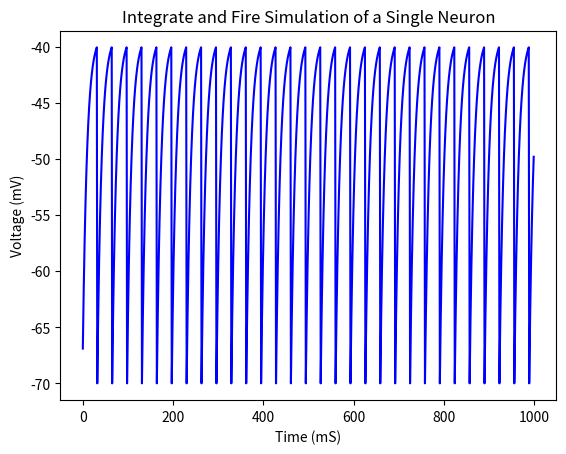
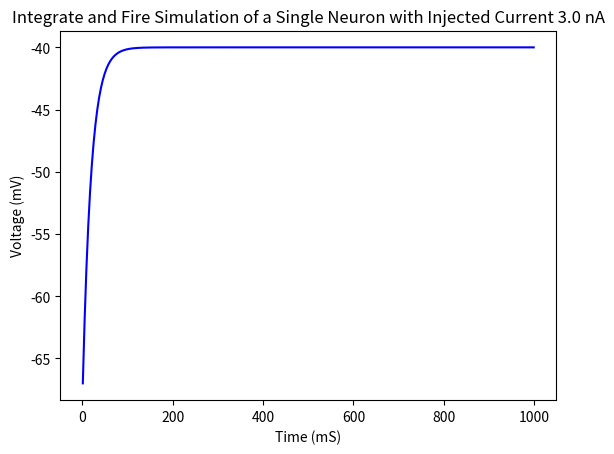
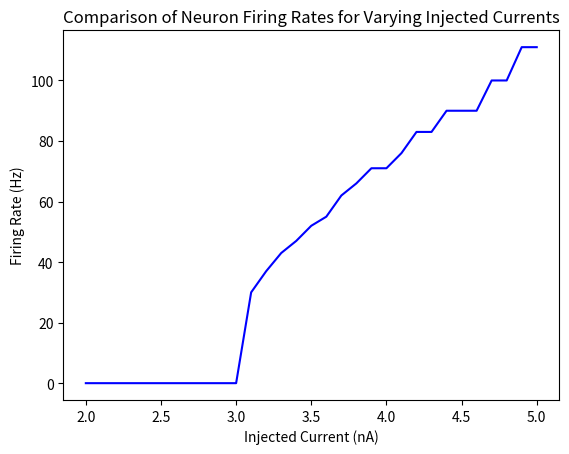
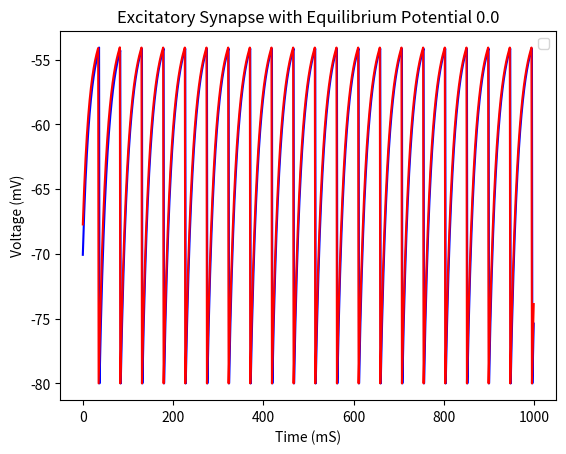
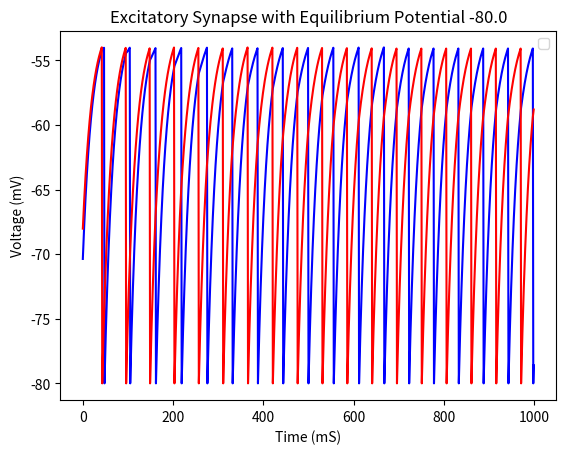

These charts were generated, in order, by the following Python code:
#!/bin/python
# An Integrate and Fire model of a neuron
# [redacted]

import numpy as np
from matplotlib.pyplot import *
import random
import math

############################
###                      ###
### Global variables     ###
###                      ###
############################   


# The global time in ms
T = 0


############################
###                      ###
### Model Neuron         ###
###                      ###
############################   


class neuron:
  # ctor
  def __init__(self, V_initial, t_m, E_L, V_reset, V_th, R_m, I_e):
    self.t_m = t_m
    self.E_L = E_L
    self.V_reset = V_reset
    self.V_th = V_th
    self.R_m = R_m
    self.I_e = I_e
    self.outgoing_synapse = None
    self.incoming_synapse = None
    self.reset(V_initial)

  # reset the voltage
  def reset(self, V):
    self.V = V

  # add synapse connection
  def add_outgoing_synapse(self, synapse):
    self.outgoing_synapse = synapse

  def add_incoming_synapse(self, synapse):
    self.incoming_synapse = synapse

  # excite the neuron
  def excite(self, dT):
    dV =  dT * (1/self.t_m * (self.E_L - self.V + (self.R_m * self.I_e)))
    self.V = self.V + dV

    # reached action potential?
    fired = False
    if self.V > self.V_th:
      fired = True
      self.V = self.V_reset

    return self.V, fired

  # excite the neuron
  def synaptic_excite(self, R_mI_e, dT):
    if self.incoming_synapse == None:
      print ("No incoming synapse found. Reverting to stand-alone excite")
      return self.excite(dT)

    R_mG_s = self.incoming_synapse.conductance()
    t_s = self.incoming_synapse.constant()
    E_s = self.incoming_synapse.equilib()
    P_s = self.incoming_synapse.prob()

    dV = ((self.E_L - self.V - ((P_s * R_mG_s) * (self.V - E_s)) + (R_mI_e)) / self.t_m) * dT
    self.V = self.V + dV

    # reached action potential?
    fired = False
    if self.V > self.V_th:
      fired = True
      global T
      self.outgoing_synapse.set_fired(T)
      self.V = self.V_reset

    return self.V, fired


############################
###                      ###
### Model Synapse        ###
###                      ###
############################    


class synapse:
  #ctor
  def __init__(self, R_mG_s, P_max, t_s, E_s):
    self.R_mG_s = R_mG_s # conductance of synapse (synaptic weight)
    self.P_max = P_max
    self.t_s = t_s
    self.E_s = E_s # equilibrium potential
    self.T_f = 0;  # when did the presynaptic neuron last fire?

  # functions to return properties of the synapse
  def prob(self):
    global T
    return self.P_max * math.exp(-1 * ((T - self.T_f) / self.t_s))

  def conductance(self):
    return self.R_mG_s

  def constant(self):
    return self.t_s

  def equilib(self):
    return self.E_s

  def set_fired(self, T_f):
    self.T_f = T_f

  # connect it to two neurons
  def connect(self, presynaptic_neuron, postsynaptic_neuron):
    if presynaptic_neuron == postsynaptic_neuron:
      print ("Error: a synapse cannot connect a neuron to itself")
    else:
      presynaptic_neuron.add_outgoing_synapse(self)
      postsynaptic_neuron.add_incoming_synapse(self)


############################
###                      ###
### Main Assignment Code ###
###                      ###
############################

def main():
  t_m = 10.0       # ms
  E_L = -70.0      # mV
  V_reset = -70.0  # mV
  V_th = -40.0     # mV
  R_m = 10.0       # Mohm
  I_e = 3.1        # nA
  dT = 1.0         # ms

  # global instance of time
  global T
  
  # instantiate a neuron
  n1 = neuron(V_reset, t_m, E_L, V_reset, V_th, R_m, I_e)

  ### Part 1 ###
  # simulate for 1s
  print ("Part 1.")

  times = []
  voltages = []

  T = 0
  while T < 1000:
    V, fired = n1.excite(dT)
    times.append(T)
    voltages.append(V)
    T = T + dT
    
  figure(1)
  xlabel('Time (mS)')
  ylabel('Voltage (mV)')
  title('Integrate and Fire Simulation of a Single Neuron')
  plot(times, voltages, 'b')
  show()

  ### Part 2 ###
  # determine the minimum Ie required to reach AP
  print ("Part 2.")
  I_e_cur = (V_th - E_L) / R_m

  # print
  print ("[Analytical] Action Potentials will occur when Ie > " + str(I_e_cur))

  # this can also be done numerically using the following code
  I_e_cur = I_e
  found = False
  while I_e_cur > 0 and found == False:
    # simulate for 1s
    n2 = neuron(V_reset, t_m, E_L, V_reset, V_th, R_m, I_e_cur)
    T = 0
    fired = False
    while T < 1000 and fired == False:
      V, fired = n2.excite(dT)
      T = T + dT

    # reached AP?
    if fired == False:
      found = True
    else:
      # reduce Ie
      I_e_cur = I_e_cur - 0.0001

  # print
  print ("[Numerical] Action Potentials will occur when Ie > " + str(I_e_cur))

  # simulate for 1s just under this value
  times = []
  voltages = []
  
  I_e = I_e_cur
  n3 = neuron(V_reset, t_m, E_L, V_reset, V_th, R_m, I_e)
  T = 0
  while T < 1000:
    V, fired = n3.excite(dT)
    T = T + dT
    times.append(T)
    voltages.append(V)
    T = T + dT
    
  figure(2)
  xlabel('Time (mS)')
  ylabel('Voltage (mV)')
  title('Integrate and Fire Simulation of a Single Neuron with Injected Current 3.0 nA')
  plot(times, voltages, 'b')
  show()

  ### Part 3 ###
  # simulate for different current values
  # determine the firing rate
  print ("Part 3.")

  currents = []
  firing_rates = []

  for I_e in np.arange(2.0, 5.1, 0.1):
    n4 = neuron(V_reset, t_m, E_L, V_reset, V_th, R_m, I_e)
    T = 0
    ap_count = 0
    while T < 1000:
      V, fired = n4.excite(dT)
      if fired == True:
        ap_count = ap_count + 1
      T = T + dT
    currents.append(I_e)
    firing_rates.append(ap_count)
    
  figure(3)
  xlabel('Injected Current (nA)')
  ylabel('Firing Rate (Hz)')
  title('Comparison of Neuron Firing Rates for Varying Injected Currents')
  plot(currents, firing_rates, 'b')
  show()

  ### Part 4 ###
  # simulate two neurons, connected by a synapse
  t_m = 20.0       # ms
  E_L = -70.0      # mV
  V_reset = -80.0  # mV
  V_th = -54.0     # mV
  dT = 1.0         # ms  

  R_mG_s = 0.15
  R_mI_e = 18.0 #mV
  P_max = 0.5
  t_s = 10.0

  # a) excitatory
  print ("Part 4. (a)")
  E_s = 0.0 # mV

  V5 = random.uniform(V_reset, V_th)
  V6 = random.uniform(V_reset, V_th)
  n5 = neuron(V5, t_m, E_L, V_reset, V_th, R_m, I_e)
  n6 = neuron(V6, t_m, E_L, V_reset, V_th, R_m, I_e)

  s1 = synapse(R_mG_s, P_max, t_s, E_s)
  s1.connect(n5, n6)
  s2 = synapse(R_mG_s, P_max, t_s, E_s)
  s2.connect(n6, n5)
  
  # simulate for 1s
  # simulate the two neurons with a synapse
  times = []
  voltages_a = []
  voltages_b = []

  T = 0
  while T < 1000:
    times.append(T)
    V, fired = n5.synaptic_excite(R_mI_e, dT)
    voltages_a.append(V)
    V, fired = n6.synaptic_excite(R_mI_e, dT)
    voltages_b.append(V)
    T = T + dT
    
  figure(4)
  xlabel('Time (mS)')
  ylabel('Voltage (mV)')
  title('Excitatory Synapse with Equilibrium Potential 0.0')
  p1 = plot(times, voltages_a, 'b')
  p2 = plot(times, voltages_b, 'r')
  legend([p2, p1], ["Neuron A", "Neuron B"])
  show()
  
  # b) inhibitory
  print ("Part 4. (b)")

  E_s = -80.0 # mV

  V7 = random.uniform(V_reset, V_th)
  V8 = random.uniform(V_reset, V_th)
  n7 = neuron(V5, t_m, E_L, V_reset, V_th, R_m, I_e)
  n8 = neuron(V6, t_m, E_L, V_reset, V_th, R_m, I_e)

  s3 = synapse(R_mG_s, P_max, t_s, E_s)
  s3.connect(n7, n8)
  s4 = synapse(R_mG_s, P_max, t_s, E_s)
  s4.connect(n8, n7)
  
  # simulate for 1s
  # simulate the two neurons with a synapse
  times = []
  voltages_a = []
  voltages_b = []

  T = 0
  while T < 1000:
    times.append(T)
    V, fired = n7.synaptic_excite(R_mI_e, dT)
    voltages_a.append(V)
    V, fired = n8.synaptic_excite(R_mI_e, dT)
    voltages_b.append(V)
    T = T + dT
    
  figure(5)
  xlabel('Time (mS)')
  ylabel('Voltage (mV)')
  title('Excitatory Synapse with Equilibrium Potential -80.0')
  p1 = plot(times, voltages_a, 'b')
  p2 = plot(times, voltages_b, 'r')
  legend([p2, p1], ["Neuron A", "Neuron B"])
  show()

if __name__ == "__main__":
    main()
